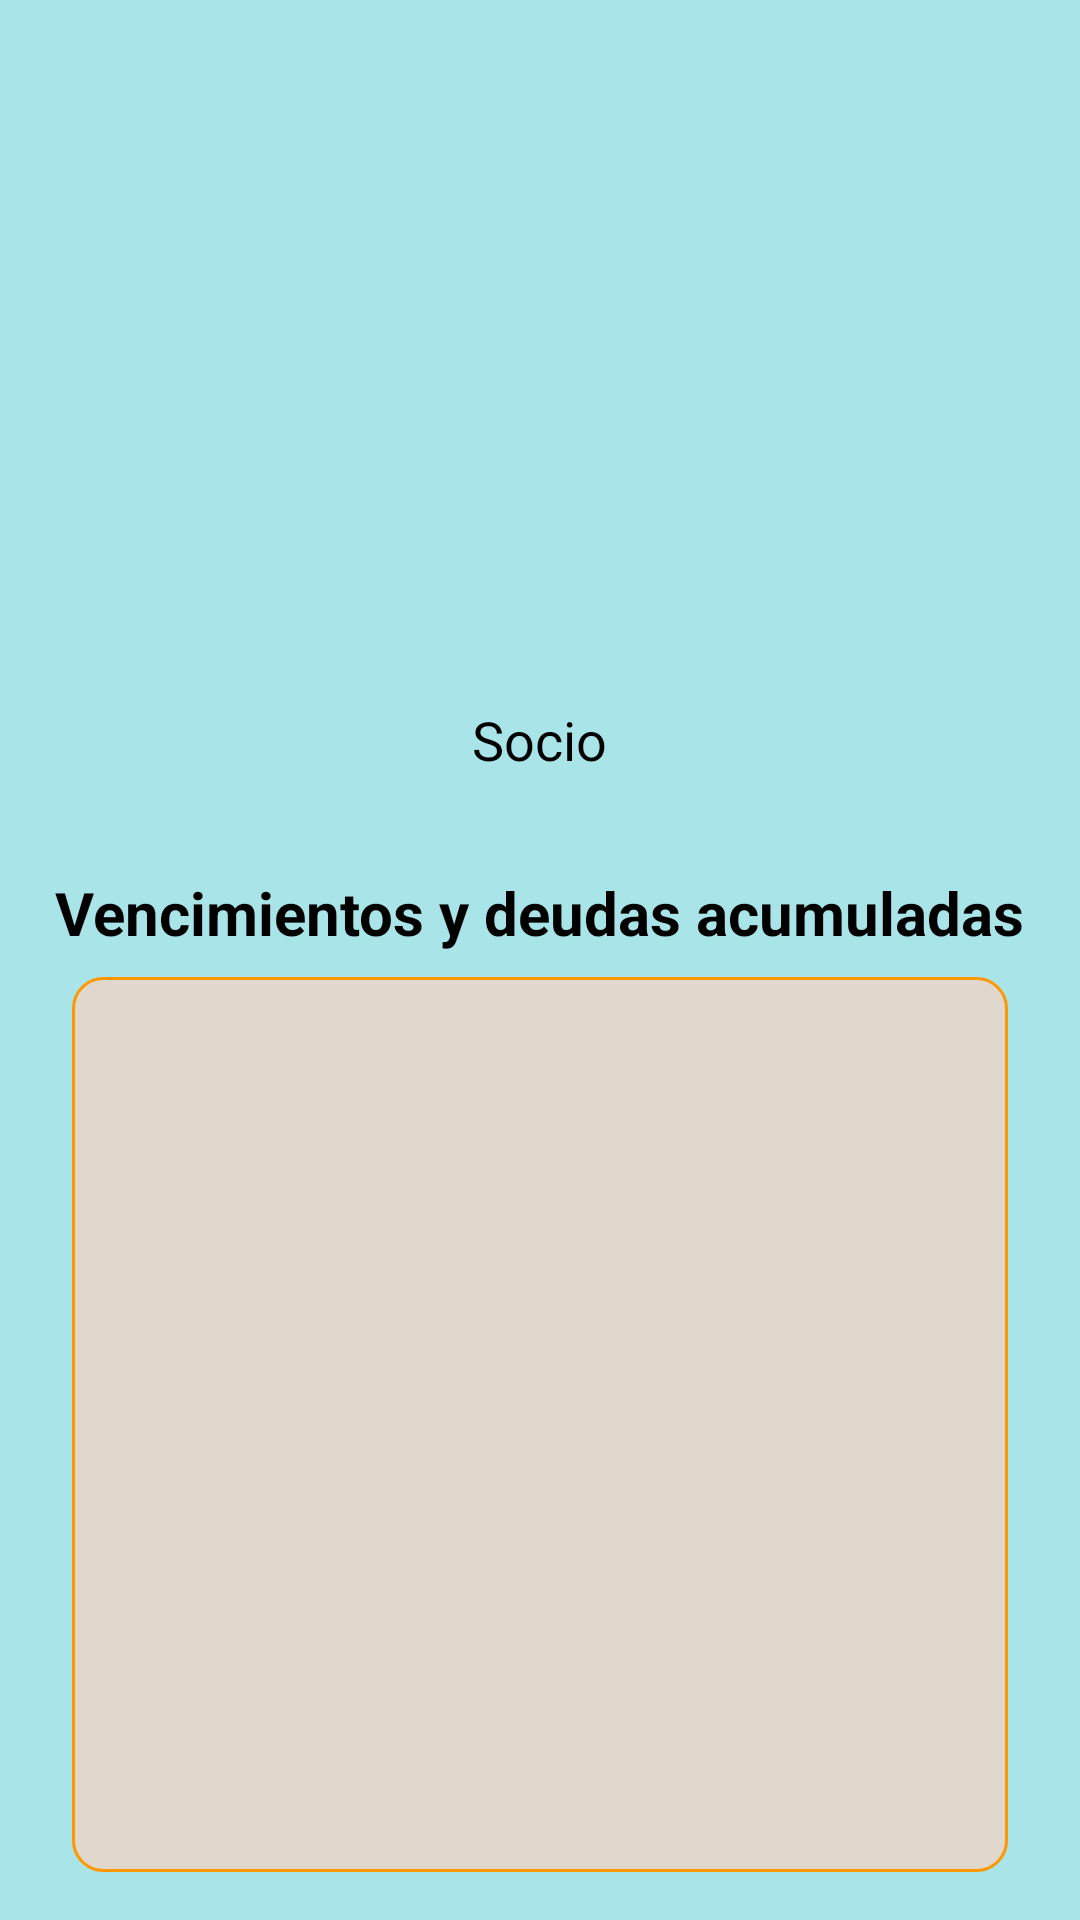

Layout XML and referenced resources for this Android screen:
<!-- AndroidManifest.xml: application theme Theme.Club -->
<!-- res/layout/activity_vencimientos.xml -->
<?xml version="1.0" encoding="utf-8"?>
<androidx.constraintlayout.widget.ConstraintLayout xmlns:android="http://schemas.android.com/apk/res/android"
    xmlns:app="http://schemas.android.com/apk/res-auto"
    xmlns:tools="http://schemas.android.com/tools"
    android:id="@+id/main"
    android:layout_width="match_parent"
    android:layout_height="match_parent"
    android:background="@color/c_fondo_ppal"
    tools:context=".Vencimientos">

    <ImageView
        android:id="@+id/logo"
        android:layout_width="123dp"
        android:layout_height="84dp"
        android:layout_marginTop="60dp"
        app:layout_constraintEnd_toEndOf="parent"
        app:layout_constraintStart_toStartOf="parent"
        app:layout_constraintTop_toTopOf="parent"
        app:srcCompat="@drawable/header2" />

    <LinearLayout
        android:id="@+id/llInfoUser"
        android:layout_width="match_parent"
        android:layout_height="wrap_content"
        android:layout_marginTop="50dp"
        android:gravity="center"
        android:orientation="vertical"
        app:layout_constraintTop_toBottomOf="@+id/logo">

        <TextView
            android:id="@+id/userName"
            android:layout_width="wrap_content"
            android:layout_height="wrap_content"
            android:textSize="24sp"
            app:layout_constraintEnd_toEndOf="parent"
            app:layout_constraintStart_toStartOf="parent"
            app:layout_constraintTop_toBottomOf="@+id/logo"
            tools:text="Rosario Ramirez" />

        <TextView
            android:id="@+id/titleAdmini"
            android:layout_width="wrap_content"
            android:layout_height="wrap_content"
            android:layout_marginTop="8dp"
            android:text="Socio"
            android:textSize="18dp"
            app:layout_constraintEnd_toEndOf="parent"
            app:layout_constraintStart_toStartOf="parent"
            app:layout_constraintTop_toBottomOf="@+id/userName"
            tools:text="Administrador" />

        <TextView
            android:id="@+id/textActividad"
            android:layout_width="wrap_content"
            android:layout_height="wrap_content"
            android:layout_marginTop="32dp"
            android:text="Vencimientos y deudas acumuladas"
            android:textSize="20sp"
            android:textStyle="bold"
            app:layout_constraintBottom_toTopOf="@+id/cajaBotones"
            app:layout_constraintEnd_toEndOf="parent"
            app:layout_constraintStart_toStartOf="parent"
            app:layout_constraintTop_toBottomOf="@+id/categoria" />

    </LinearLayout>

    <androidx.recyclerview.widget.RecyclerView
        android:id="@+id/rvVencimientos"
        android:layout_width="match_parent"
        android:layout_height="0dp"
        android:layout_marginLeft="24dp"
        android:layout_marginTop="8dp"
        android:layout_marginBottom="16dp"
        android:layout_marginRight="24dp"
        android:background="@drawable/button_background"
        app:layout_constraintBottom_toBottomOf="parent"
        app:layout_constraintHorizontal_bias="1.0"
        app:layout_constraintLeft_toLeftOf="parent"
        app:layout_constraintRight_toRightOf="parent"
        app:layout_constraintTop_toBottomOf="@+id/llInfoUser"
        app:layout_constraintVertical_bias="0.491" />

</androidx.constraintlayout.widget.ConstraintLayout>
<!-- resources referenced by this layout -->
<resources>
  <color name="c_fondo_ppal">#A8E4E8</color>
  <!-- drawable button_background (drawable) -->
  <?xml version="1.0" encoding="utf-8"?>
  <selector xmlns:android="http://schemas.android.com/apk/res/android">
  <item>
      <shape android:shape="rectangle">
          <corners android:radius="10dp"/>
          <solid android:color="#E0D7CD"/>
          <stroke android:color="#FF9800"/>
          <stroke android:width="3px"/>
  
      </shape>
  </item>
  </selector>
  <!-- drawable header2: jpg bitmap (drawable, 12200 bytes) -->
</resources>
